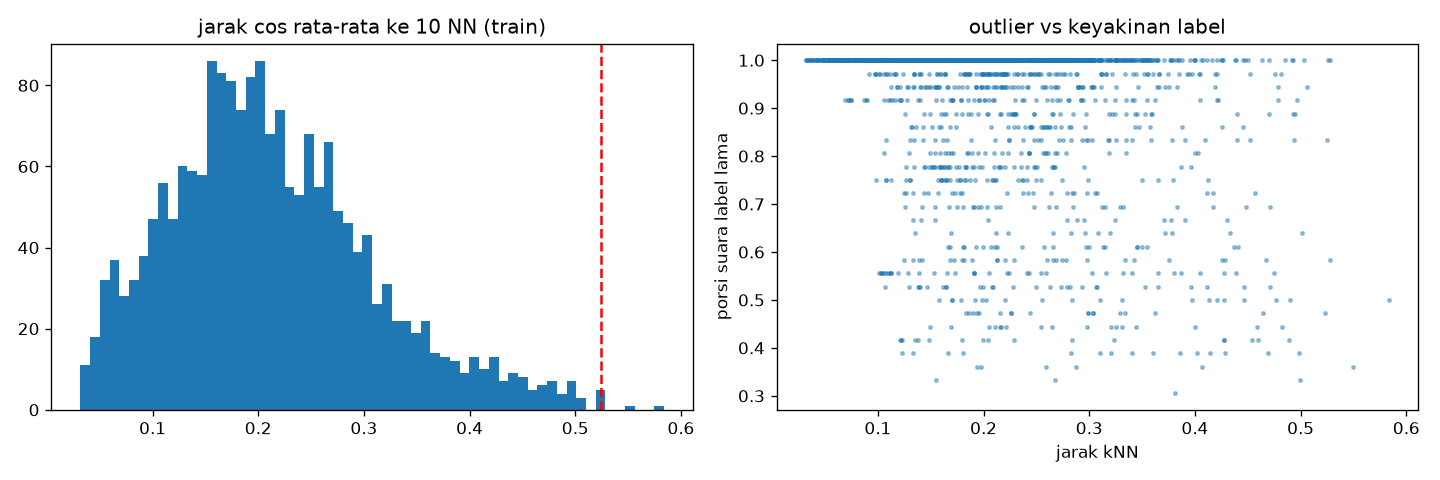

Source data for this figure (header and first rows):
image_id, knn10, lof, fam, pendek, ar, noise, lap_var, label_lama, suara, z_knn, z_lof, out_emb, out_meta, out_kual
1, 0.1822, 1.183, F_416, 416, 1.0, 0.002398, 0.005186, cardboard, 1.0, -0.1996, 0.4431, False, False, False
2, 0.1468, 0.975, F_q2527_400x, 400, 0.8949, 0.001514, 0.001077, textile, 1.0, -0.5835, -0.8441, False, False, False
3, 0.2427, 1.072, F_q2527_400x, 400, 0.5602, 0.002548, 0.001555, textile, 1.0, 0.4553, -0.2405, False, False, False
4, 0.189, 1.044, F_q2527_400x, 400, 0.7491, 0.005574, 0.009295, textile, 1.0, -0.126, -0.4193, False, False, False
5, 0.3646, 1.501, F_640, 640, 1.0, 0.003868, 0.01138, metal, 0.9444, 1.774, 2.419, False, False, False
6, 0.1309, 0.9888, F_416, 416, 1.0, 0.004702, 0.01208, plastic, 1.0, -0.7554, -0.759, False, False, False
7, 0.08828, 0.9902, F_416, 416, 1.0, 0.004704, 0.008875, plastic, 1.0, -1.216, -0.7499, False, False, False
8, 0.2204, 1.572, F_416, 416, 1.0, 0.0019, 0.00309, cardboard, 0.5833, 0.2131, 2.861, False, False, False
9, 0.2697, 1.219, F_640, 640, 1.0, 0.0008353, 0.004581, electronic, 1.0, 0.7473, 0.6681, False, False, False
10, 0.1719, 0.9741, F_q74fb, 899, 0.9099, 0.009893, 0.01546, plastic, 1.0, -0.3112, -0.8498, False, False, False
11, 0.2875, 1.334, F_640, 640, 1.0, 0.002983, 0.002903, paper, 1.0, 0.9393, 1.38, False, False, False
12, 0.249, 1.201, F_640, 640, 1.0, 0.001074, 0.00199, foodwaste, 0.7778, 0.5232, 0.5546, False, False, False
13, 0.1793, 1.095, F_416, 416, 1.0, 0.001297, 0.002605, plastic, 0.7222, -0.2316, -0.0976, False, False, False
14, 0.1563, 1.069, F_416, 416, 1.0, 0.002378, 0.003018, cardboard, 1.0, -0.4799, -0.2597, False, False, False
15, 0.2416, 1.216, F_lain_web, 194, 1.052, 0.01334, 0.01019, foodwaste, 1.0, 0.443, 0.6516, False, False, False
16, 0.2322, 1.468, F_640, 640, 1.0, 0.005157, 0.01381, foodwaste, 1.0, 0.3411, 2.211, False, False, False
17, 0.1711, 1.051, F_416, 416, 1.0, 0.002092, 0.007513, glass, 0.8056, -0.3206, -0.3717, False, False, False
18, 0.1547, 1.002, F_640, 640, 1.0, 0.0009379, 0.001774, metal, 0.3333, -0.4971, -0.6771, False, False, False
19, 0.259, 1.215, F_q74fb, 320, 1.0, 0.01881, 0.01533, plastic, 0.5556, 0.6316, 0.6462, False, False, False
20, 0.1934, 1.01, F_q2527_400x, 400, 0.7505, 0.007701, 0.01182, textile, 1.0, -0.07862, -0.6248, False, False, False
21, 0.1167, 1.002, F_640, 640, 1.0, 0.002086, 0.006346, paper, 1.0, -0.9094, -0.675, False, False, False
22, 0.08756, 0.9798, F_416, 416, 1.0, 0.002808, 0.008216, plastic, 1.0, -1.224, -0.8147, False, False, False
23, 0.2208, 1.209, F_640, 640, 1.0, 0.006493, 0.01797, foodwaste, 1.0, 0.2181, 0.6069, False, False, False
24, 0.1093, 1.002, F_640, 640, 1.0, 0.004563, 0.01689, paper, 1.0, -0.9895, -0.6765, False, False, False
25, 0.3233, 1.618, F_640, 640, 1.0, 0.003374, 0.01291, metal, 0.4167, 1.327, 3.145, False, False, False
26, 0.5248, 1.306, F_q74fb, 320, 1.0, 0.02565, 0.02701, foodwaste, 0.8333, 3.508, 1.211, True, False, False
27, 0.3453, 1.51, F_640, 640, 1.0, 0.001318, 0.002395, paper, 1.0, 1.565, 2.474, False, False, False
28, 0.1985, 1.022, F_q2527_400x, 400, 0.7505, 0.01154, 0.01074, textile, 1.0, -0.02316, -0.5521, False, False, False
29, 0.2446, 1.035, F_640, 640, 1.0, 0.003832, 0.01586, electronic, 1.0, 0.4751, -0.4747, False, False, False
30, 0.3646, 1.312, F_640, 640, 1.0, 0.0006972, 0.0138, electronic, 1.0, 1.775, 1.247, False, False, False
31, 0.2434, 1.045, F_640, 640, 1.0, 0.0008541, 0.002293, electronic, 1.0, 0.4628, -0.4089, False, False, False
32, 0.03179, 0.9891, F_640, 640, 1.0, 0.004974, 0.0117, foodwaste, 1.0, -1.828, -0.7571, False, False, False
33, 0.1912, 1.15, F_lain_web, 225, 1.0, 0.01279, 0.01433, electronic, 0.6944, -0.1028, 0.2438, False, False, False
34, 0.2301, 1.067, F_q2527_400x, 400, 0.7491, 0.00448, 0.007152, textile, 1.0, 0.3187, -0.2741, False, False, False
35, 0.0979, 0.9655, F_lain_web, 189, 0.7105, 0.001742, 0.0009422, glass, 0.75, -1.112, -0.9033, False, False, False
36, 0.3126, 1.341, F_416, 416, 1.0, 0.001506, 0.002041, glass, 0.9722, 1.211, 1.427, False, False, False
37, 0.2935, 1.383, F_416, 416, 1.0, 0.002988, 0.0128, cardboard, 0.9444, 1.005, 1.687, False, False, False
38, 0.1322, 1.019, F_640, 640, 1.0, 0.0006343, 0.0002368, paper, 1.0, -0.7411, -0.5705, False, False, False
39, 0.1591, 1.002, F_q75_4x3, 480, 1.333, 0.002038, 0.002814, glass, 0.7778, -0.4498, -0.6746, False, False, False
40, 0.3998, 1.382, F_640, 640, 1.0, 0.009052, 0.01337, foodwaste, 1.0, 2.156, 1.679, False, False, False
41, 0.1733, 1.083, F_640, 640, 1.0, 0.001236, 0.002528, paper, 1.0, -0.2965, -0.1758, False, False, False
42, 0.08981, 0.9895, F_lain_web, 133, 2.85, 0.01057, 0.0232, plastic, 1.0, -1.2, -0.7543, False, True, False
43, 0.2693, 1.153, F_q4885_besar, 1599, 1.0, 0.002164, 0.006575, plastic, 0.9167, 0.7426, 0.2596, False, False, False
44, 0.3027, 1.155, F_q74fb, 320, 1.0, 0.009367, 0.01157, foodwaste, 0.9444, 1.104, 0.2747, False, False, False
45, 0.1186, 0.9988, F_640, 640, 1.0, 0.002123, 0.003554, foodwaste, 1.0, -0.8885, -0.6964, False, False, False
46, 0.3047, 1.241, F_416, 416, 1.0, 0.01039, 0.03393, paper, 1.0, 1.126, 0.8084, False, False, False
47, 0.1935, 1.032, F_416, 416, 1.0, 0.0006429, 0.0001415, glass, 0.3611, -0.07747, -0.4936, False, False, True
48, 0.2236, 1.221, F_416, 416, 1.0, 0.001433, 0.00331, glass, 0.8056, 0.2481, 0.6817, False, False, False
49, 0.1477, 1.095, F_416, 416, 1.0, 0.004928, 0.02013, glass, 1.0, -0.5731, -0.1007, False, False, False
50, 0.3531, 1.408, F_640, 640, 1.0, 0.003558, 0.03619, metal, 0.8889, 1.65, 1.843, False, False, False
51, 0.215, 1.32, F_416, 416, 1.0, 0.006357, 0.01368, cardboard, 0.7778, 0.1546, 1.296, False, False, False
52, 0.2284, 1.147, F_640, 640, 1.0, 0.0005289, 0.00388, electronic, 0.9722, 0.3006, 0.2218, False, False, False
53, 0.199, 1.053, F_640, 640, 1.0, 0.0009361, 0.005092, electronic, 0.9722, -0.01804, -0.3627, False, False, False
54, 0.1657, 1.066, F_640, 640, 1.0, 0.004877, 0.0147, foodwaste, 1.0, -0.3784, -0.2798, False, False, False
55, 0.3254, 1.237, F_640, 640, 1.0, 0.001706, 0.007539, paper, 1.0, 1.35, 0.7794, False, False, False
56, 0.2089, 1.111, F_q74fb, 900, 0.9719, 0.002866, 0.01164, plastic, 0.75, 0.08922, -0.0004858, False, False, False
57, 0.2305, 1.123, F_q75_4x3, 480, 1.333, 0.002007, 0.01856, paper, 1.0, 0.3229, 0.07266, False, False, False
58, 0.2031, 1.197, F_416, 416, 1.0, 0.002189, 0.0036, paper, 0.6944, 0.02626, 0.5299, False, False, False
59, 0.1151, 0.9851, F_lain_web, 183, 1.503, 0.06308, 0.04482, textile, 1.0, -0.9261, -0.7815, False, False, True
60, 0.3605, 1.637, F_q75_4x3, 384, 1.333, 0.004423, 0.009565, metal, 0.3889, 1.73, 3.259, False, False, False
... 1,860 more rows
